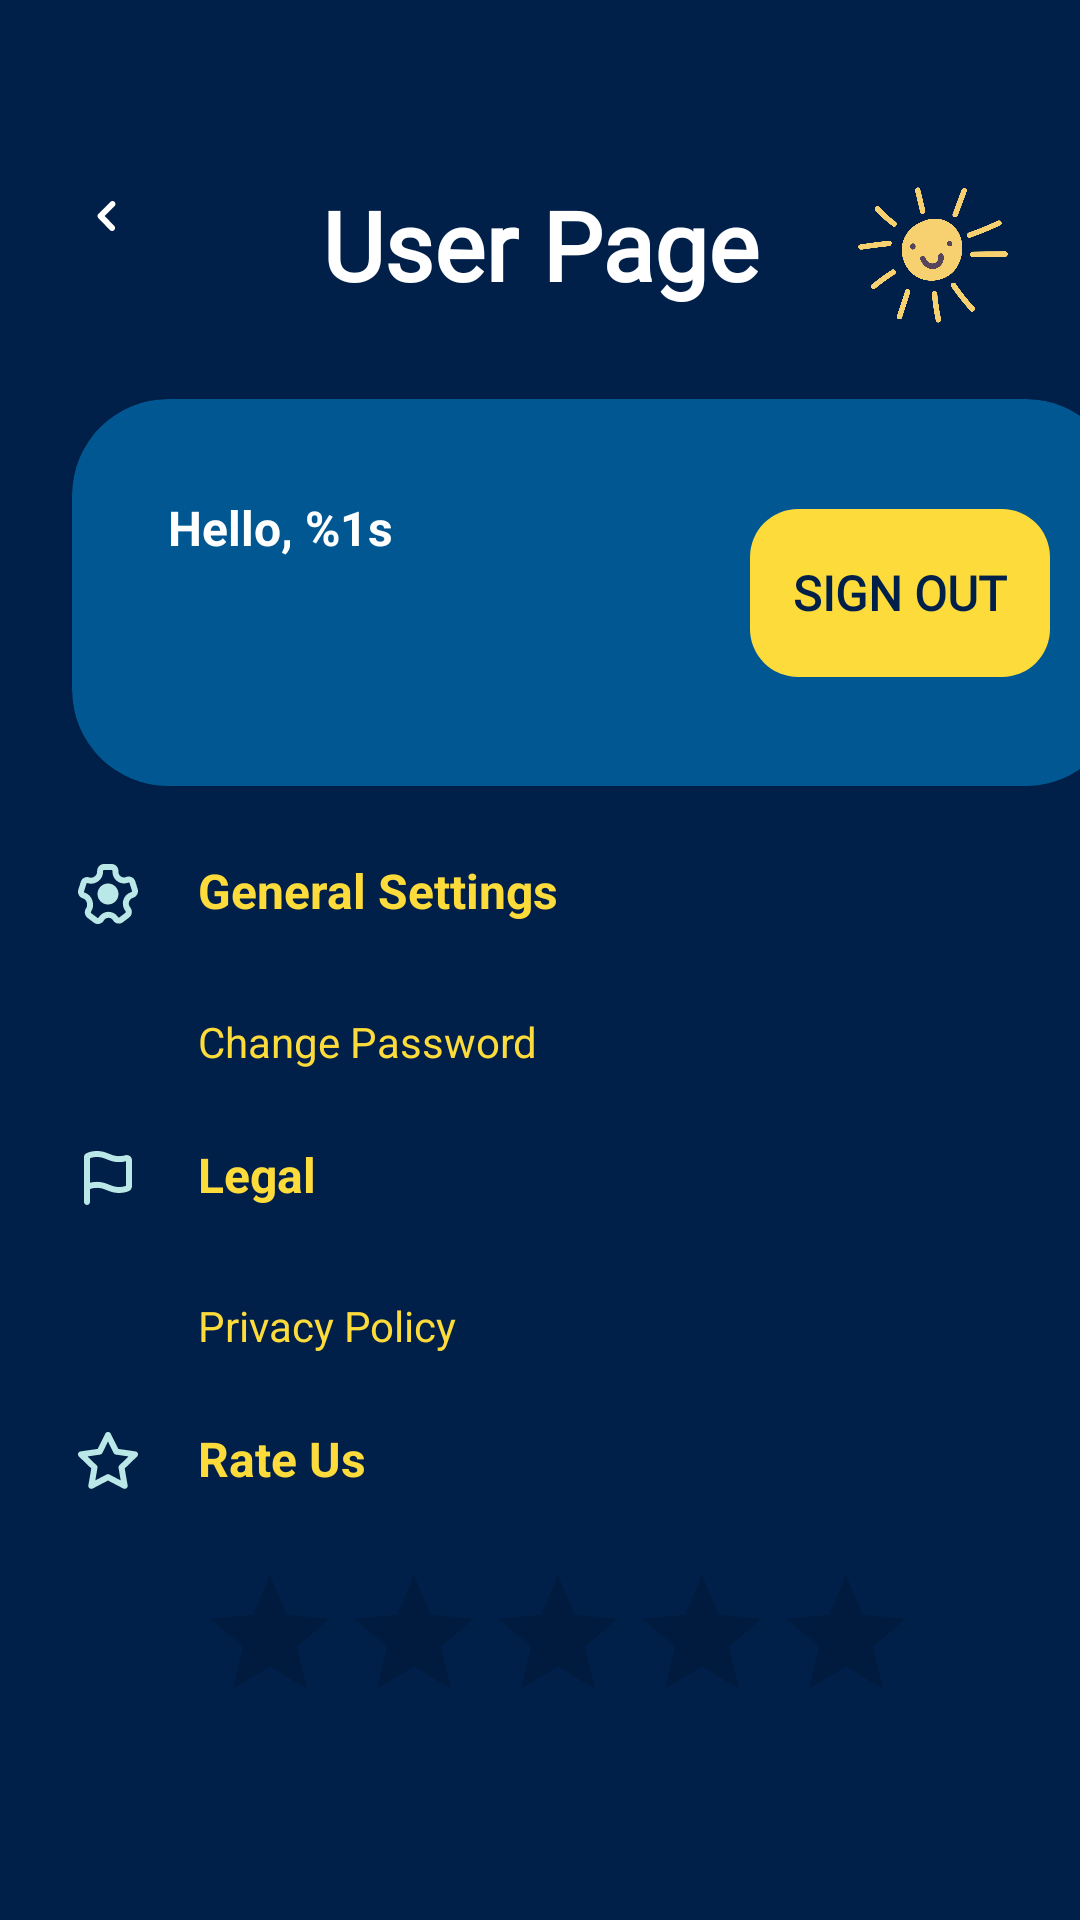

Layout XML and referenced resources for this Android screen:
<!-- AndroidManifest.xml: application theme Theme.WeatherAppCtn -->
<!-- res/layout/fragment_user_account.xml -->
<?xml version="1.0" encoding="utf-8"?>
<ScrollView xmlns:android="http://schemas.android.com/apk/res/android"
    xmlns:app="http://schemas.android.com/apk/res-auto"
    xmlns:tools="http://schemas.android.com/tools"
    android:layout_width="match_parent"
    android:layout_height="match_parent"
    android:background="@color/bluemarin"
    tools:context=".presentation.useraccount.UserAccountFragment"
    tools:ignore="ContentDescription, RtlSymmetry">

    <androidx.constraintlayout.widget.ConstraintLayout
        android:layout_width="match_parent"
        android:layout_height="wrap_content">

    <ImageView
        android:id="@+id/returnToWeatherDisplayIv"
        android:layout_width="wrap_content"
        android:layout_height="wrap_content"
        android:layout_marginStart="24dp"
        android:layout_marginTop="60dp"
        android:clickable="true"
        android:focusable="true"
        android:src="@drawable/ic_arrow_return_page"
        app:layout_constraintStart_toStartOf="parent"
        app:layout_constraintTop_toTopOf="parent" />

    <TextView
        android:id="@+id/titleHelloUserTv"
        style="@style/Heading1White"
        android:layout_marginTop="60dp"
        android:text="@string/user_page"
        android:textSize="32sp"
        app:layout_constraintEnd_toEndOf="parent"
        app:layout_constraintStart_toStartOf="parent"
        app:layout_constraintTop_toTopOf="parent" />

    <ImageView
        android:id="@+id/userIconIv"
        android:layout_width="50dp"
        android:layout_height="50dp"
        android:layout_marginTop="60dp"
        android:layout_marginEnd="24dp"
        android:src="@drawable/icon_user"
        app:layout_constraintEnd_toEndOf="parent"
        app:layout_constraintTop_toTopOf="parent" />

    <androidx.cardview.widget.CardView
        android:id="@+id/cardView"
        android:layout_width="350dp"
        android:layout_height="129dp"
        android:layout_gravity="center"
        android:layout_marginHorizontal="16dp"
        android:layout_marginStart="24dp"
        android:layout_marginTop="30dp"
        android:layout_marginEnd="24dp"
        android:backgroundTint="@color/blue_heavy"
        android:orientation="vertical"
        app:cardCornerRadius="32dp"
        app:cardElevation="4dp"
        app:layout_constraintStart_toStartOf="parent"
        app:layout_constraintTop_toBottomOf="@id/titleHelloUserTv">

        <androidx.constraintlayout.widget.ConstraintLayout
            android:layout_width="match_parent"
            android:layout_height="wrap_content">

            <ImageView
                android:layout_width="270dp"
                android:layout_height="210dp"
                android:layout_marginStart="-60dp"
                android:layout_marginTop="-50dp"
                android:elevation="20dp"
                android:src="@drawable/ic_triangle_shape"
                app:layout_constraintStart_toStartOf="parent"
                app:layout_constraintTop_toTopOf="parent" />

            <TextView
                android:id="@+id/displayAccountTv"
                android:layout_width="wrap_content"
                android:layout_height="wrap_content"
                android:layout_marginStart="32dp"
                android:layout_marginTop="32dp"
                android:text="@string/display_hello_user"
                android:textSize="16sp"
                android:textColor="@color/white"
                android:textStyle="bold"
                app:layout_constraintStart_toStartOf="parent"
                app:layout_constraintTop_toTopOf="parent" />

            <androidx.appcompat.widget.AppCompatButton
                android:id="@+id/signOutBtn"
                style="@style/buttonNext"
                android:layout_width="wrap_content"
                android:layout_height="wrap_content"
                android:layout_marginTop="32dp"
                android:layout_marginEnd="24dp"
                android:layout_marginBottom="32dp"
                android:layout_toEndOf="@+id/displayAccountTv"
                android:backgroundTint="@color/yellow"
                android:text="@string/button_sign_out"
                android:textColor="@color/bluemarin"
                android:textStyle="bold"
                app:layout_constraintBottom_toBottomOf="parent"
                app:layout_constraintEnd_toEndOf="parent"
                app:layout_constraintTop_toTopOf="parent" />
        </androidx.constraintlayout.widget.ConstraintLayout>
    </androidx.cardview.widget.CardView>

    <ImageView
        android:id="@+id/generalSettingImage"
        android:layout_width="wrap_content"
        android:layout_height="wrap_content"
        android:layout_marginStart="24dp"
        android:layout_marginTop="24dp"
        android:src="@drawable/ic_icon_settings"
        app:layout_constraintStart_toStartOf="parent"
        app:layout_constraintTop_toBottomOf="@id/cardView" />

    <TextView
        android:id="@+id/generalSettingTv"
        android:layout_width="wrap_content"
        android:layout_height="wrap_content"
        android:layout_marginStart="18dp"
        android:layout_marginTop="24dp"
        android:text="@string/general_settings"
        android:textColor="@color/yellow"
        android:textSize="16sp"
        android:textStyle="bold"
        app:layout_constraintStart_toEndOf="@id/generalSettingImage"
        app:layout_constraintTop_toBottomOf="@id/cardView" />


    <TextView
        android:id="@+id/changePasswordTv"
        android:layout_width="wrap_content"
        android:layout_height="wrap_content"
        android:layout_marginTop="30dp"
        android:text="@string/change_password"
        android:textColor="@color/yellow"
        android:textSize="14sp"
        app:layout_constraintStart_toStartOf="@id/generalSettingTv"
        app:layout_constraintTop_toBottomOf="@id/generalSettingTv" />

    <ImageView
        android:id="@+id/flagImage"
        android:layout_width="wrap_content"
        android:layout_height="wrap_content"
        android:layout_marginStart="24dp"
        android:layout_marginTop="24dp"
        android:src="@drawable/ic_icon_flag"
        app:layout_constraintStart_toStartOf="parent"
        app:layout_constraintTop_toBottomOf="@id/changePasswordTv" />

    <TextView
        android:id="@+id/legalTv"
        android:layout_width="wrap_content"
        android:layout_height="wrap_content"
        android:layout_marginStart="18dp"
        android:layout_marginTop="24dp"
        android:text="@string/prompt_legal"
        android:textColor="@color/yellow"
        android:textSize="16sp"
        android:textStyle="bold"
        app:layout_constraintStart_toEndOf="@id/flagImage"
        app:layout_constraintTop_toBottomOf="@id/changePasswordTv" />

    <TextView
        android:id="@+id/privacyPolicyTv"
        android:layout_width="wrap_content"
        android:layout_height="wrap_content"
        android:layout_marginTop="30dp"
        android:text="@string/privacy_policy"
        android:textColor="@color/yellow"
        android:textSize="14sp"
        app:layout_constraintStart_toStartOf="@id/legalTv"
        app:layout_constraintTop_toBottomOf="@id/legalTv" />

    <ImageView
        android:id="@+id/rateStarImage"
        android:layout_width="wrap_content"
        android:layout_height="wrap_content"
        android:layout_marginStart="24dp"
        android:layout_marginTop="24dp"
        android:src="@drawable/ic_icon_rate_star"
        app:layout_constraintStart_toStartOf="parent"
        app:layout_constraintTop_toBottomOf="@id/privacyPolicyTv" />

    <TextView
        android:id="@+id/rateUsTv"
        android:layout_width="wrap_content"
        android:layout_height="wrap_content"
        android:layout_marginStart="18dp"
        android:layout_marginTop="24dp"
        android:text="@string/rate_us"
        android:textColor="@color/yellow"
        android:textSize="16sp"
        android:textStyle="bold"
        app:layout_constraintStart_toEndOf="@id/rateStarImage"
        app:layout_constraintTop_toBottomOf="@id/privacyPolicyTv" />

     <RatingBar
         android:id="@+id/ratingBar"
         android:layout_width="wrap_content"
         android:layout_height="wrap_content"
         android:numStars="5"
         android:stepSize="0.5"
         android:layout_marginTop="24dp"
         app:layout_constraintStart_toStartOf="@id/rateUsTv"
         app:layout_constraintTop_toBottomOf="@id/rateUsTv"/>

    </androidx.constraintlayout.widget.ConstraintLayout>

</ScrollView>
<!-- resources referenced by this layout -->
<resources>
  <color name="blue_heavy">#005792</color>
  <color name="bluemarin">#00204A</color>
  <color name="white">#FFFFFFFF</color>
  <color name="yellow">#FDDB3A</color>
  <string name="button_sign_out">Sign Out</string>
  <string name="change_password">Change Password</string>
  <string name="display_hello_user">Hello, %1s</string>
  <string name="general_settings">General Settings</string>
  <string name="privacy_policy">Privacy Policy</string>
  <string name="prompt_legal">Legal</string>
  <string name="rate_us">Rate Us</string>
  <string name="user_page">User Page</string>
  <style name="Heading1White">
          <item name="android:layout_width">wrap_content</item>
          <item name="android:layout_height">wrap_content</item>
          <item name="fontFamily">@font/nexa</item>
          <item name="fontWeight">700</item>
          <item name="android:textStyle">bold</item>
          <item name="android:textSize">32sp</item>
          <item name="android:textColor">@color/white</item>
          <item name="android:textAlignment">center</item>
      </style>
  <style name="buttonNext">
          <item name="android:text">Next ➜</item>
          <item name="android:layout_width">wrap_content</item>
          <item name="android:layout_height">wrap_content</item>
          <item name="android:textStyle">bold</item>
          <item name="android:textSize">16sp</item>
          <item name="android:gravity">center</item>
          <item name="android:fontFamily">@font/nexa</item>
          <item name="android:textColor">@color/bluemarin</item>
          <item name="android:background">@drawable/ic_pink_rectangle</item>
          <item name="android:radius">16dp</item>
          <item name="android:textAlignment">center</item>
      </style>
  <style name="Theme.WeatherAppCtn" parent="Theme.MaterialComponents.DayNight.NoActionBar">
          
          <item name="colorPrimary">@color/yellow</item>
          <item name="colorPrimaryVariant">@color/yellow</item>
          <item name="colorOnPrimary">@color/white</item>
          
          <item name="colorSecondary">@color/teal_200</item>
          <item name="colorSecondaryVariant">@color/teal_700</item>
          <item name="colorOnSecondary">@color/black</item>
          
          <item name="android:statusBarColor" tools:targetApi="l">?attr/colorOnSecondary</item>
          
          
          <item name="android:navigationBarColor">@color/transparent</item>
      </style>
  <!-- drawable ic_pink_rectangle (drawable) -->
  <vector xmlns:android="http://schemas.android.com/apk/res/android"
      android:width="100dp"
      android:height="56dp"
      android:viewportWidth="100"
      android:viewportHeight="56">
    <path
        android:pathData="M16,0L84,0A16,16 0,0 1,100 16L100,40A16,16 0,0 1,84 56L16,56A16,16 0,0 1,0 40L0,16A16,16 0,0 1,16 0z"
        android:fillColor="#FDDB3A"/>
  </vector>
  <color name="teal_200">#FF03DAC5</color>
  <color name="teal_700">#FF018786</color>
  <color name="black">#FF000000</color>
  <color name="transparent">#00000000</color>
</resources>
